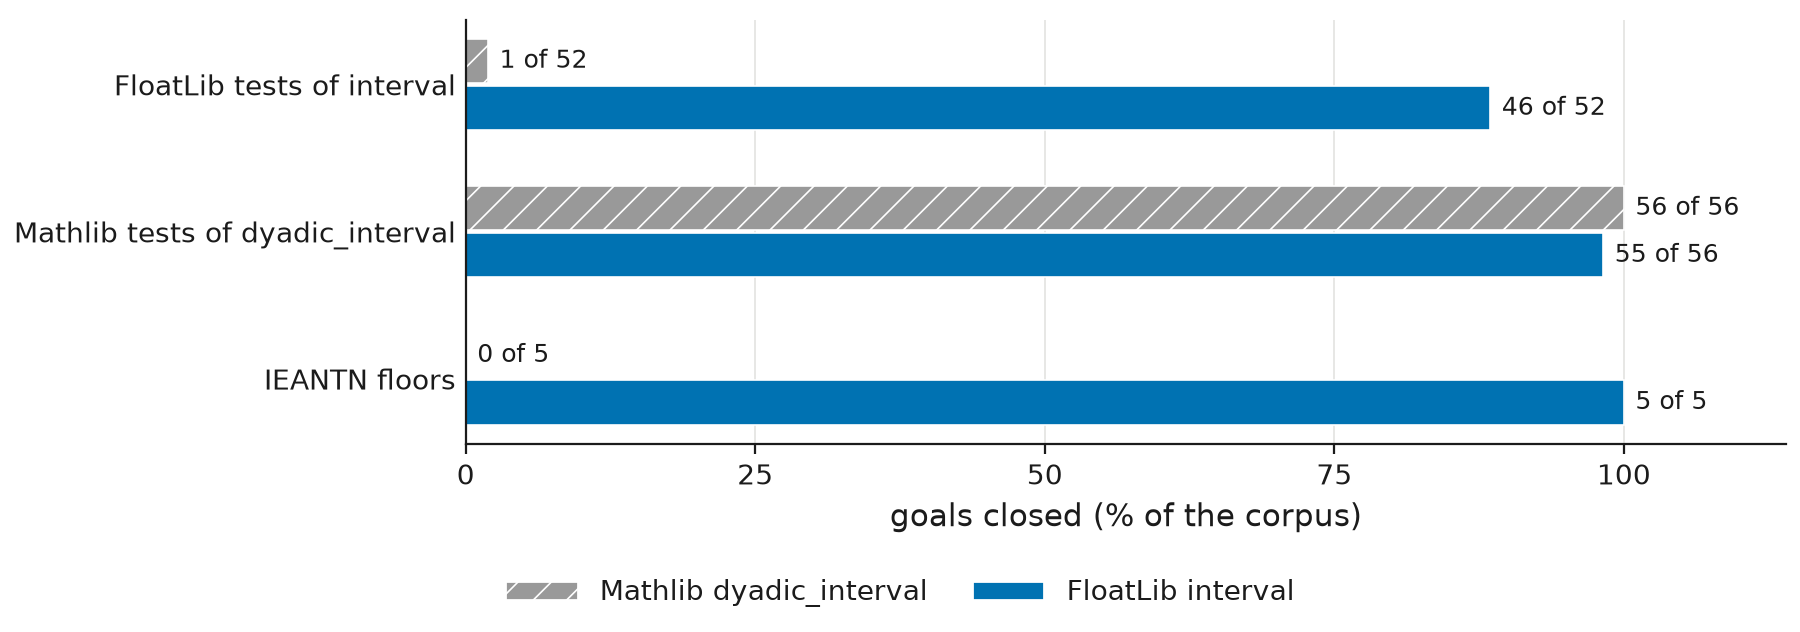

Source data for this figure (header and first rows):
corpus, engine, closed, goals, median_seconds
FloatLib tests of interval, Mathlib dyadic_interval, 1, 52, 6.62
FloatLib tests of interval, FloatLib interval, 46, 52, 6.53
Mathlib tests of dyadic_interval, Mathlib dyadic_interval, 56, 56, 2.79
Mathlib tests of dyadic_interval, FloatLib interval, 55, 56, 2.85
IEANTN floors, Mathlib dyadic_interval, 0, 5, 
IEANTN floors, FloatLib interval, 5, 5, 5.95
